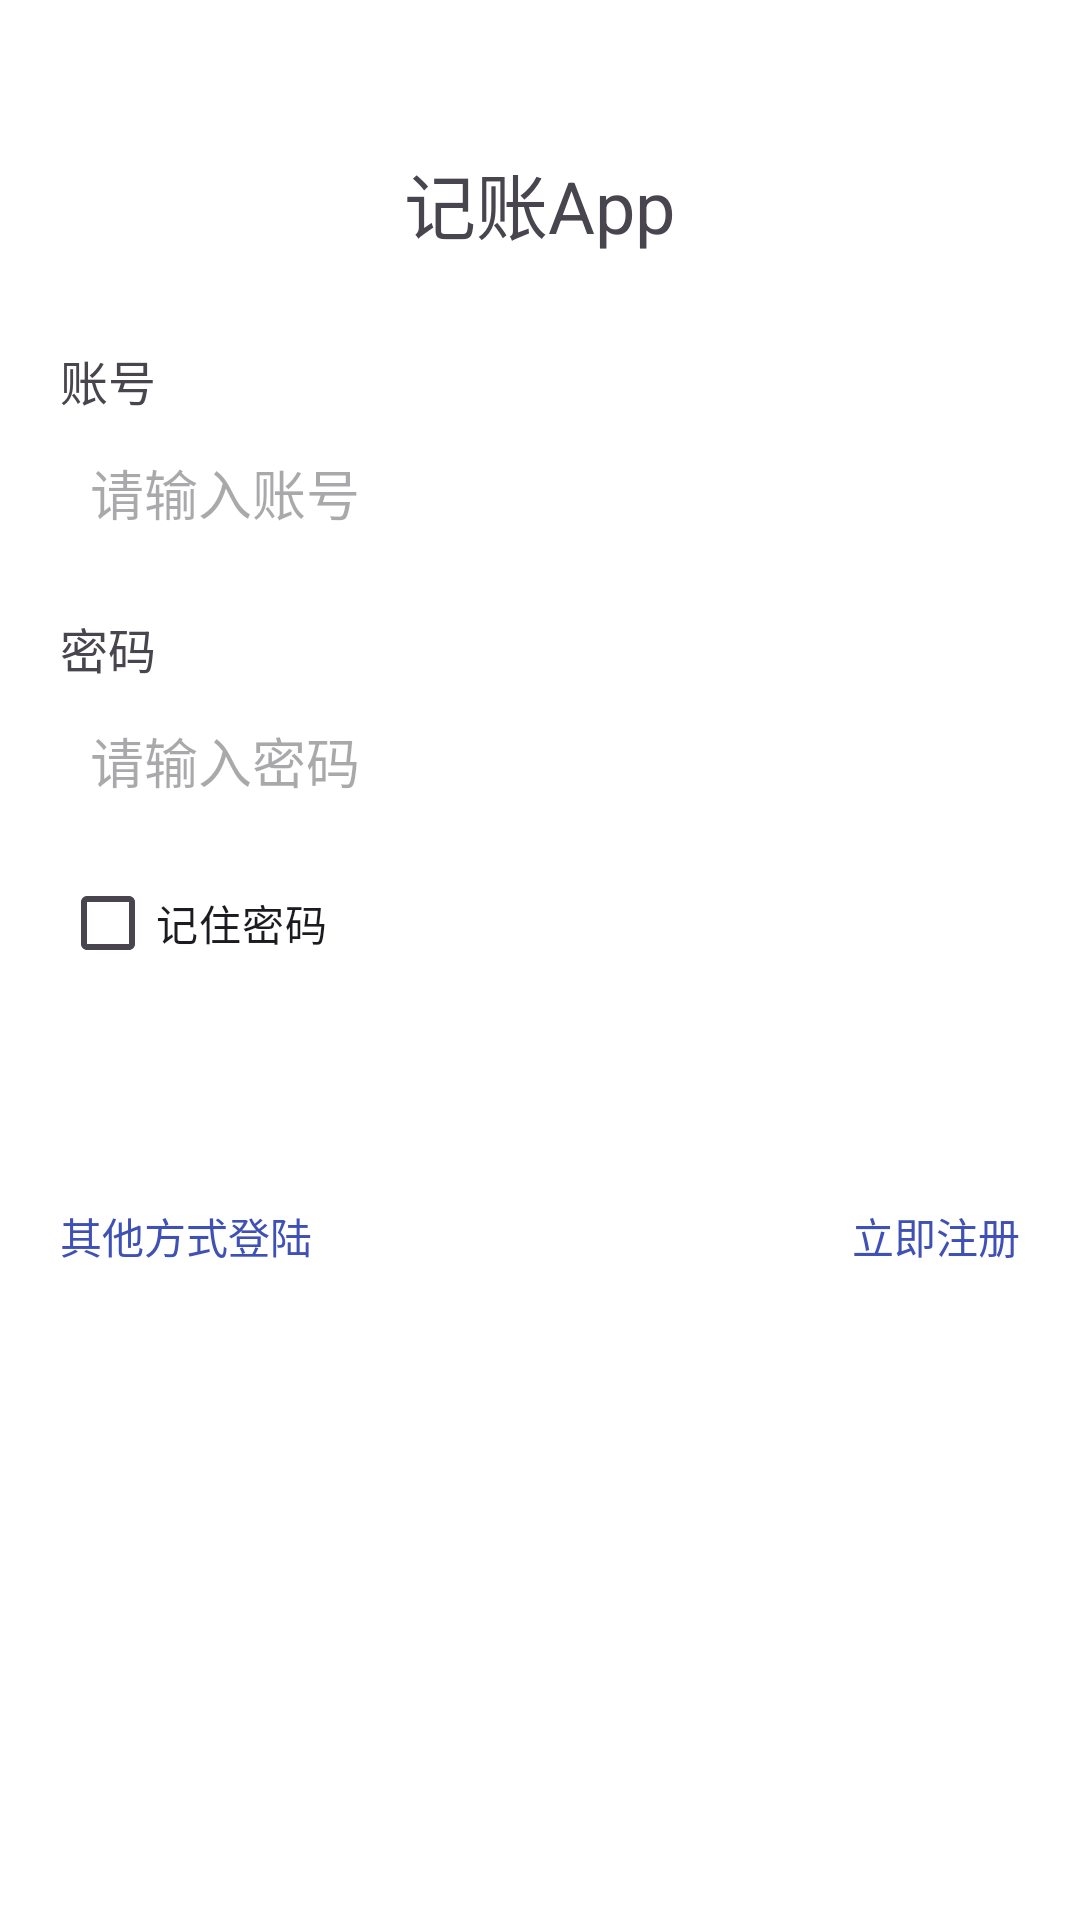

Produce the Android XML layout that renders to this screen, including the resource entries it uses.
<!-- AndroidManifest.xml: application theme Theme.MyApp -->
<!-- res/layout/activity_login.xml -->
<?xml version="1.0" encoding="utf-8"?>
<LinearLayout xmlns:android="http://schemas.android.com/apk/res/android"
    android:layout_width="match_parent"
    android:layout_height="match_parent"
    android:orientation="vertical"
    android:padding="20dp"
    android:background="@android:color/white">

    <TextView
        android:layout_width="wrap_content"
        android:layout_height="wrap_content"
        android:text="记账App"
        android:textSize="24sp"
        android:layout_gravity="center_horizontal"
        android:layout_marginTop="30dp"
        android:layout_marginBottom="30dp"/>

    <TextView
        android:layout_width="wrap_content"
        android:layout_height="wrap_content"
        android:text="账号"
        android:layout_marginBottom="1dp"
        android:textSize="16sp" />

    <EditText
        android:id="@+id/et_account"
        android:layout_width="match_parent"
        android:layout_height="50dp"
        android:layout_marginBottom="15dp"
        android:background="@drawable/edittext_border"
        android:hint="请输入账号"
        android:paddingStart="10dp"
        android:paddingEnd="10dp"/>


    <LinearLayout
        android:id="@+id/layout_password"
        android:layout_width="match_parent"
        android:layout_height="wrap_content"
        android:orientation="vertical"
        android:visibility="visible">

        <TextView
            android:layout_width="wrap_content"
            android:layout_height="wrap_content"
            android:text="密码"
            android:layout_marginBottom="1dp"
            android:textSize="16sp"/>

        <EditText
            android:id="@+id/et_password"
            android:layout_width="match_parent"
            android:layout_height="50dp"
            android:inputType="textPassword"
            android:background="@drawable/edittext_border"
            android:paddingStart="10dp"
            android:paddingEnd="10dp"
            android:hint="请输入密码"/>

        <CheckBox
            android:id="@+id/cb_remember"
            android:layout_width="wrap_content"
            android:layout_height="wrap_content"
            android:text="记住密码"
            android:layout_marginTop="5dp"/>
    </LinearLayout>

    <LinearLayout
        android:id="@+id/layout_verification"
        android:layout_width="match_parent"
        android:layout_height="wrap_content"
        android:orientation="vertical"
        android:visibility="gone">

        
        <TextView
            android:layout_width="wrap_content"
            android:layout_height="wrap_content"
            android:text="验证码"
            android:textSize="16sp"
            android:layout_marginBottom="1dp"/>

        
        <LinearLayout
            android:layout_width="match_parent"
            android:layout_height="wrap_content"
            android:orientation="horizontal"
            android:layout_marginBottom="10dp">

            <EditText
                android:id="@+id/et_verification"
                android:layout_width="0dp"
                android:layout_height="50dp"
                android:layout_weight="1"
                android:hint="请输入验证码"
                android:background="@drawable/edittext_border"
                android:paddingStart="10dp"
                android:paddingEnd="10dp"/>

            <Button
                android:id="@+id/btn_get_verification"
                android:layout_width="wrap_content"
                android:layout_height="50dp"
                android:text="获取验证码"
                android:layout_marginBottom="2dp"
                android:layout_marginStart="10dp"
                android:background="@drawable/button_border"
                android:textColor="#000000"/>
        </LinearLayout>
    </LinearLayout>


    <Button
        android:id="@+id/btn_login"
        android:layout_width="match_parent"
        android:layout_height="50dp"
        android:text="登陆"
        android:background="@drawable/button_primary"
        android:textColor="@android:color/white"/>

    <LinearLayout
        android:layout_width="match_parent"
        android:layout_height="wrap_content"
        android:orientation="horizontal"
        android:layout_marginTop="20dp">

        <TextView
            android:id="@+id/tv_switch_login"
            android:layout_width="0dp"
            android:layout_height="wrap_content"
            android:layout_weight="1"
            android:text="其他方式登陆"
            android:textColor="#3F51B5"
            android:textAlignment="textStart"/>

        <TextView
            android:id="@+id/tv_register"
            android:layout_width="0dp"
            android:layout_height="wrap_content"
            android:layout_weight="1"
            android:text="立即注册"
            android:textColor="#3F51B5"
            android:textAlignment="textEnd"/>
    </LinearLayout>
</LinearLayout>
<!-- resources referenced by this layout -->
<resources>
  <!-- drawable button_border (drawable) -->
  <?xml version="1.0" encoding="utf-8"?>
  <shape xmlns:android="http://schemas.android.com/apk/res/android"
      android:shape="rectangle">
      <solid android:color="@android:color/transparent" />
      <stroke
          android:width="1dp"
          android:color="#888888" />
      <corners android:radius="4dp" />
  </shape>
  <style name="Theme.MyApp" parent="Theme.Material3.DayNight.NoActionBar">
          
          <item name="colorPrimary">@color/purple_500</item>
          <item name="colorPrimaryContainer">@color/purple_200</item>
          <item name="colorOnPrimary">@color/white</item>
  
          
          <item name="android:statusBarColor">?attr/colorPrimary</item>
  
          
          <item name="android:windowBackground">@color/white</item>
      </style>
  <color name="purple_500">#FF6200EE</color>
  <color name="purple_200">#FFBB86FC</color>
  <color name="white">#FFFFFFFF</color>
</resources>
